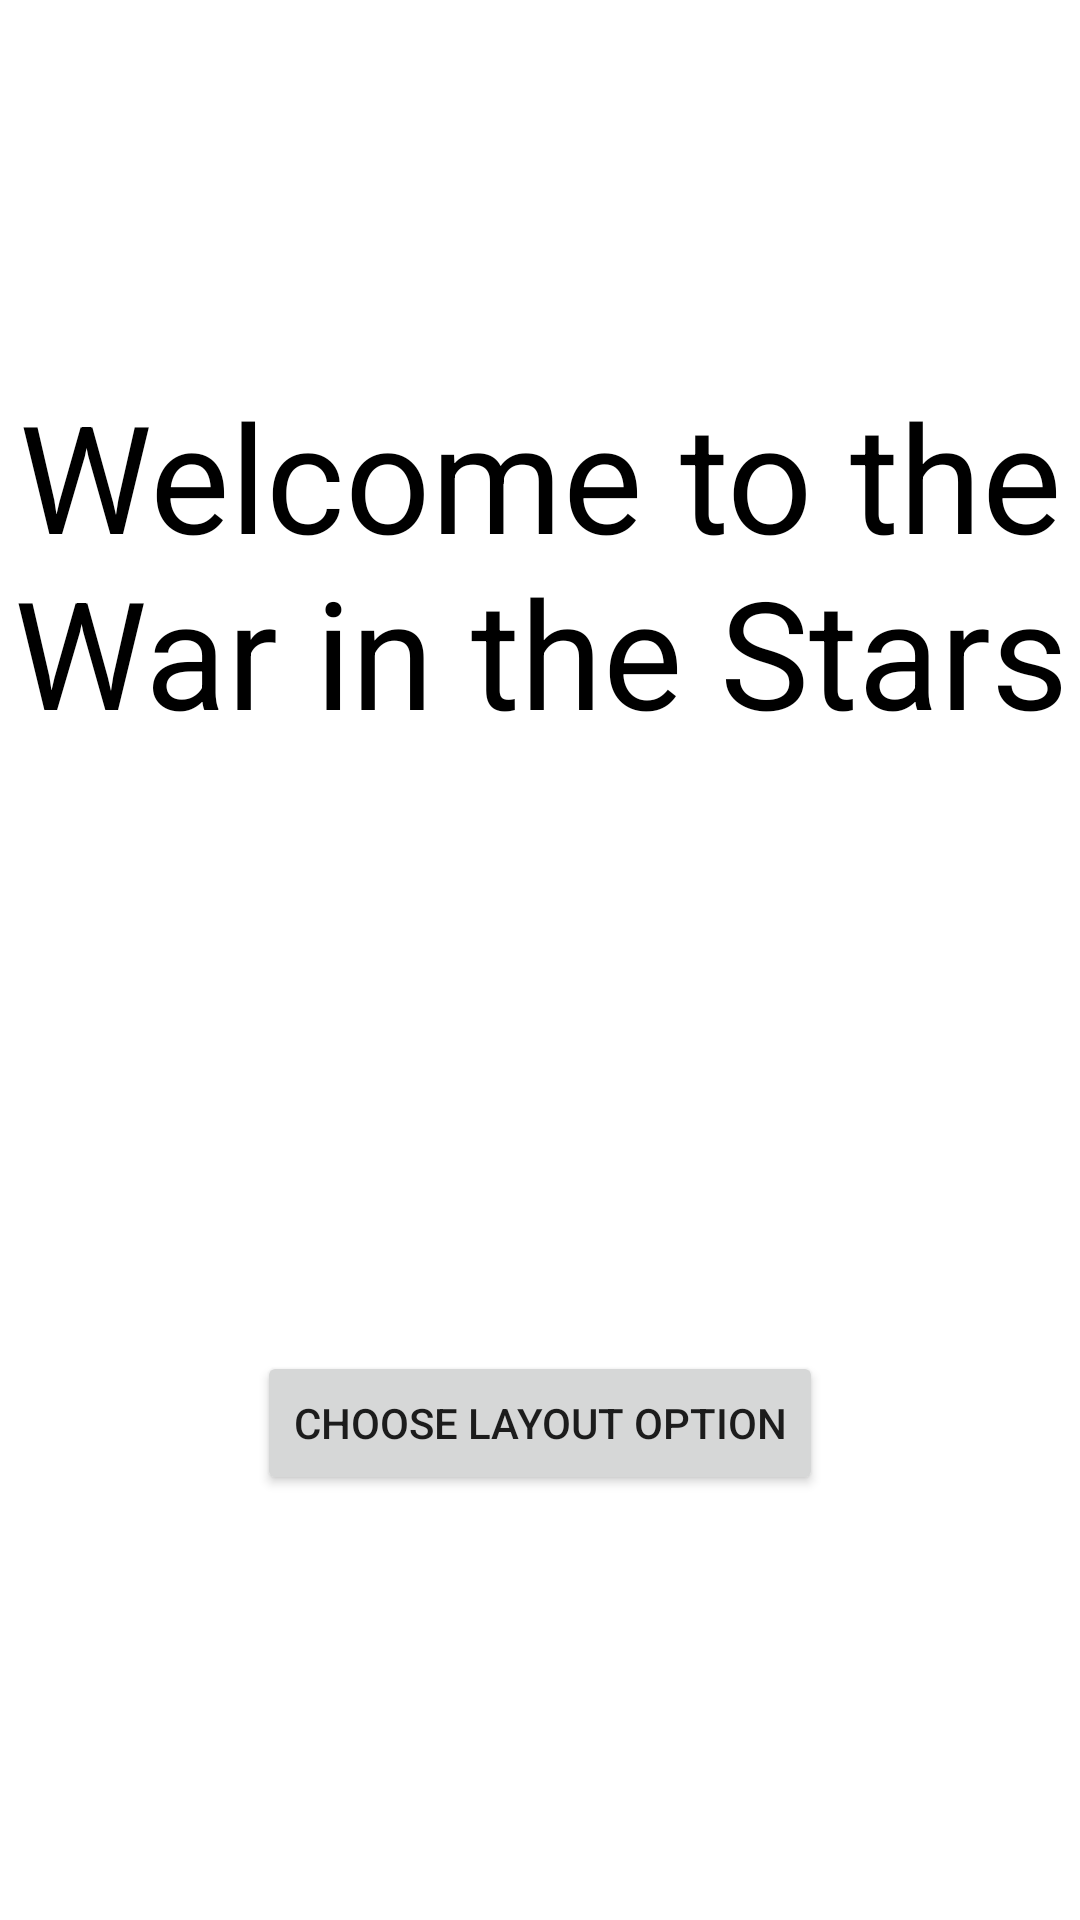

Here is an Android app screen rendered from its layout file. Give the layout XML and the strings, colors and styles it references.
<!-- AndroidManifest.xml: application theme Theme.GetTheDataForDuetHealth -->
<!-- res/layout/activity_intro.xml -->
<?xml version="1.0" encoding="utf-8"?>
<androidx.constraintlayout.widget.ConstraintLayout xmlns:android="http://schemas.android.com/apk/res/android"
    xmlns:app="http://schemas.android.com/apk/res-auto"
    xmlns:tools="http://schemas.android.com/tools"
    android:layout_width="match_parent"
    android:layout_height="match_parent"

    tools:context=".IntroActivity">

    <TextView
        android:id="@+id/textView"
        android:layout_width="wrap_content"
        android:layout_height="wrap_content"
        android:layout_marginTop="125dp"
        android:gravity="center"
        android:text="Welcome to the War in the Stars"
        android:textColor="@color/black"
        android:textSize="50sp"
        app:layout_constraintEnd_toEndOf="parent"
        app:layout_constraintStart_toStartOf="parent"
        app:layout_constraintTop_toTopOf="parent" />

    <Button
        android:id="@+id/choose_layout_option"
        android:layout_width="wrap_content"
        android:layout_height="wrap_content"
        android:layout_marginTop="200dp"
        android:text="Choose Layout Option"
        app:layout_constraintEnd_toEndOf="parent"
        app:layout_constraintStart_toStartOf="parent"
        app:layout_constraintTop_toBottomOf="@+id/textView" />

    <LinearLayout
        android:id="@+id/choose_layout"
        android:layout_width="wrap_content"
        android:layout_height="wrap_content"
        android:orientation="horizontal"
        android:visibility="invisible"
        app:layout_constraintEnd_toEndOf="parent"
        app:layout_constraintStart_toStartOf="parent"
        app:layout_constraintTop_toBottomOf="@+id/choose_layout_option">

        <Button
            android:id="@+id/choose_big_picture"
            android:layout_width="150dp"
            android:layout_height="wrap_content"
            android:layout_marginEnd="8dp"
            android:layout_weight="1"
            android:padding="8dp"
            android:text="Grid View" />

        <Button
            android:id="@+id/choose_small_picture"
            android:layout_width="150dp"
            android:layout_height="wrap_content"
            android:layout_weight="1"
            android:padding="8dp"
            android:text="List View" />
    </LinearLayout>
</androidx.constraintlayout.widget.ConstraintLayout>
<!-- resources referenced by this layout -->
<resources>
  <style name="Theme.GetTheDataForDuetHealth" parent="Theme.MaterialComponents.DayNight.NoActionBar">
          
          <item name="colorPrimary">@color/purple_500</item>
          <item name="colorPrimaryVariant">@color/purple_700</item>
          <item name="colorOnPrimary">@color/white</item>
          
          <item name="colorSecondary">@color/teal_200</item>
          <item name="colorSecondaryVariant">@color/teal_700</item>
          <item name="colorOnSecondary">@color/black</item>
          
          <item name="android:statusBarColor" tools:targetApi="l">?attr/colorPrimaryVariant</item>
          
      </style>
  <!-- not gathered from this repository: default colours our renderer supplied (Android Studio template values) -->
  <color name="purple_500">#FF6200EE</color>
  <color name="purple_700">#FF3700B3</color>
  <color name="teal_200">#FF03DAC5</color>
  <color name="teal_700">#FF018786</color>
  <color name="black">#FF000000</color>
  <color name="white">#FFFFFFFF</color>
</resources>
